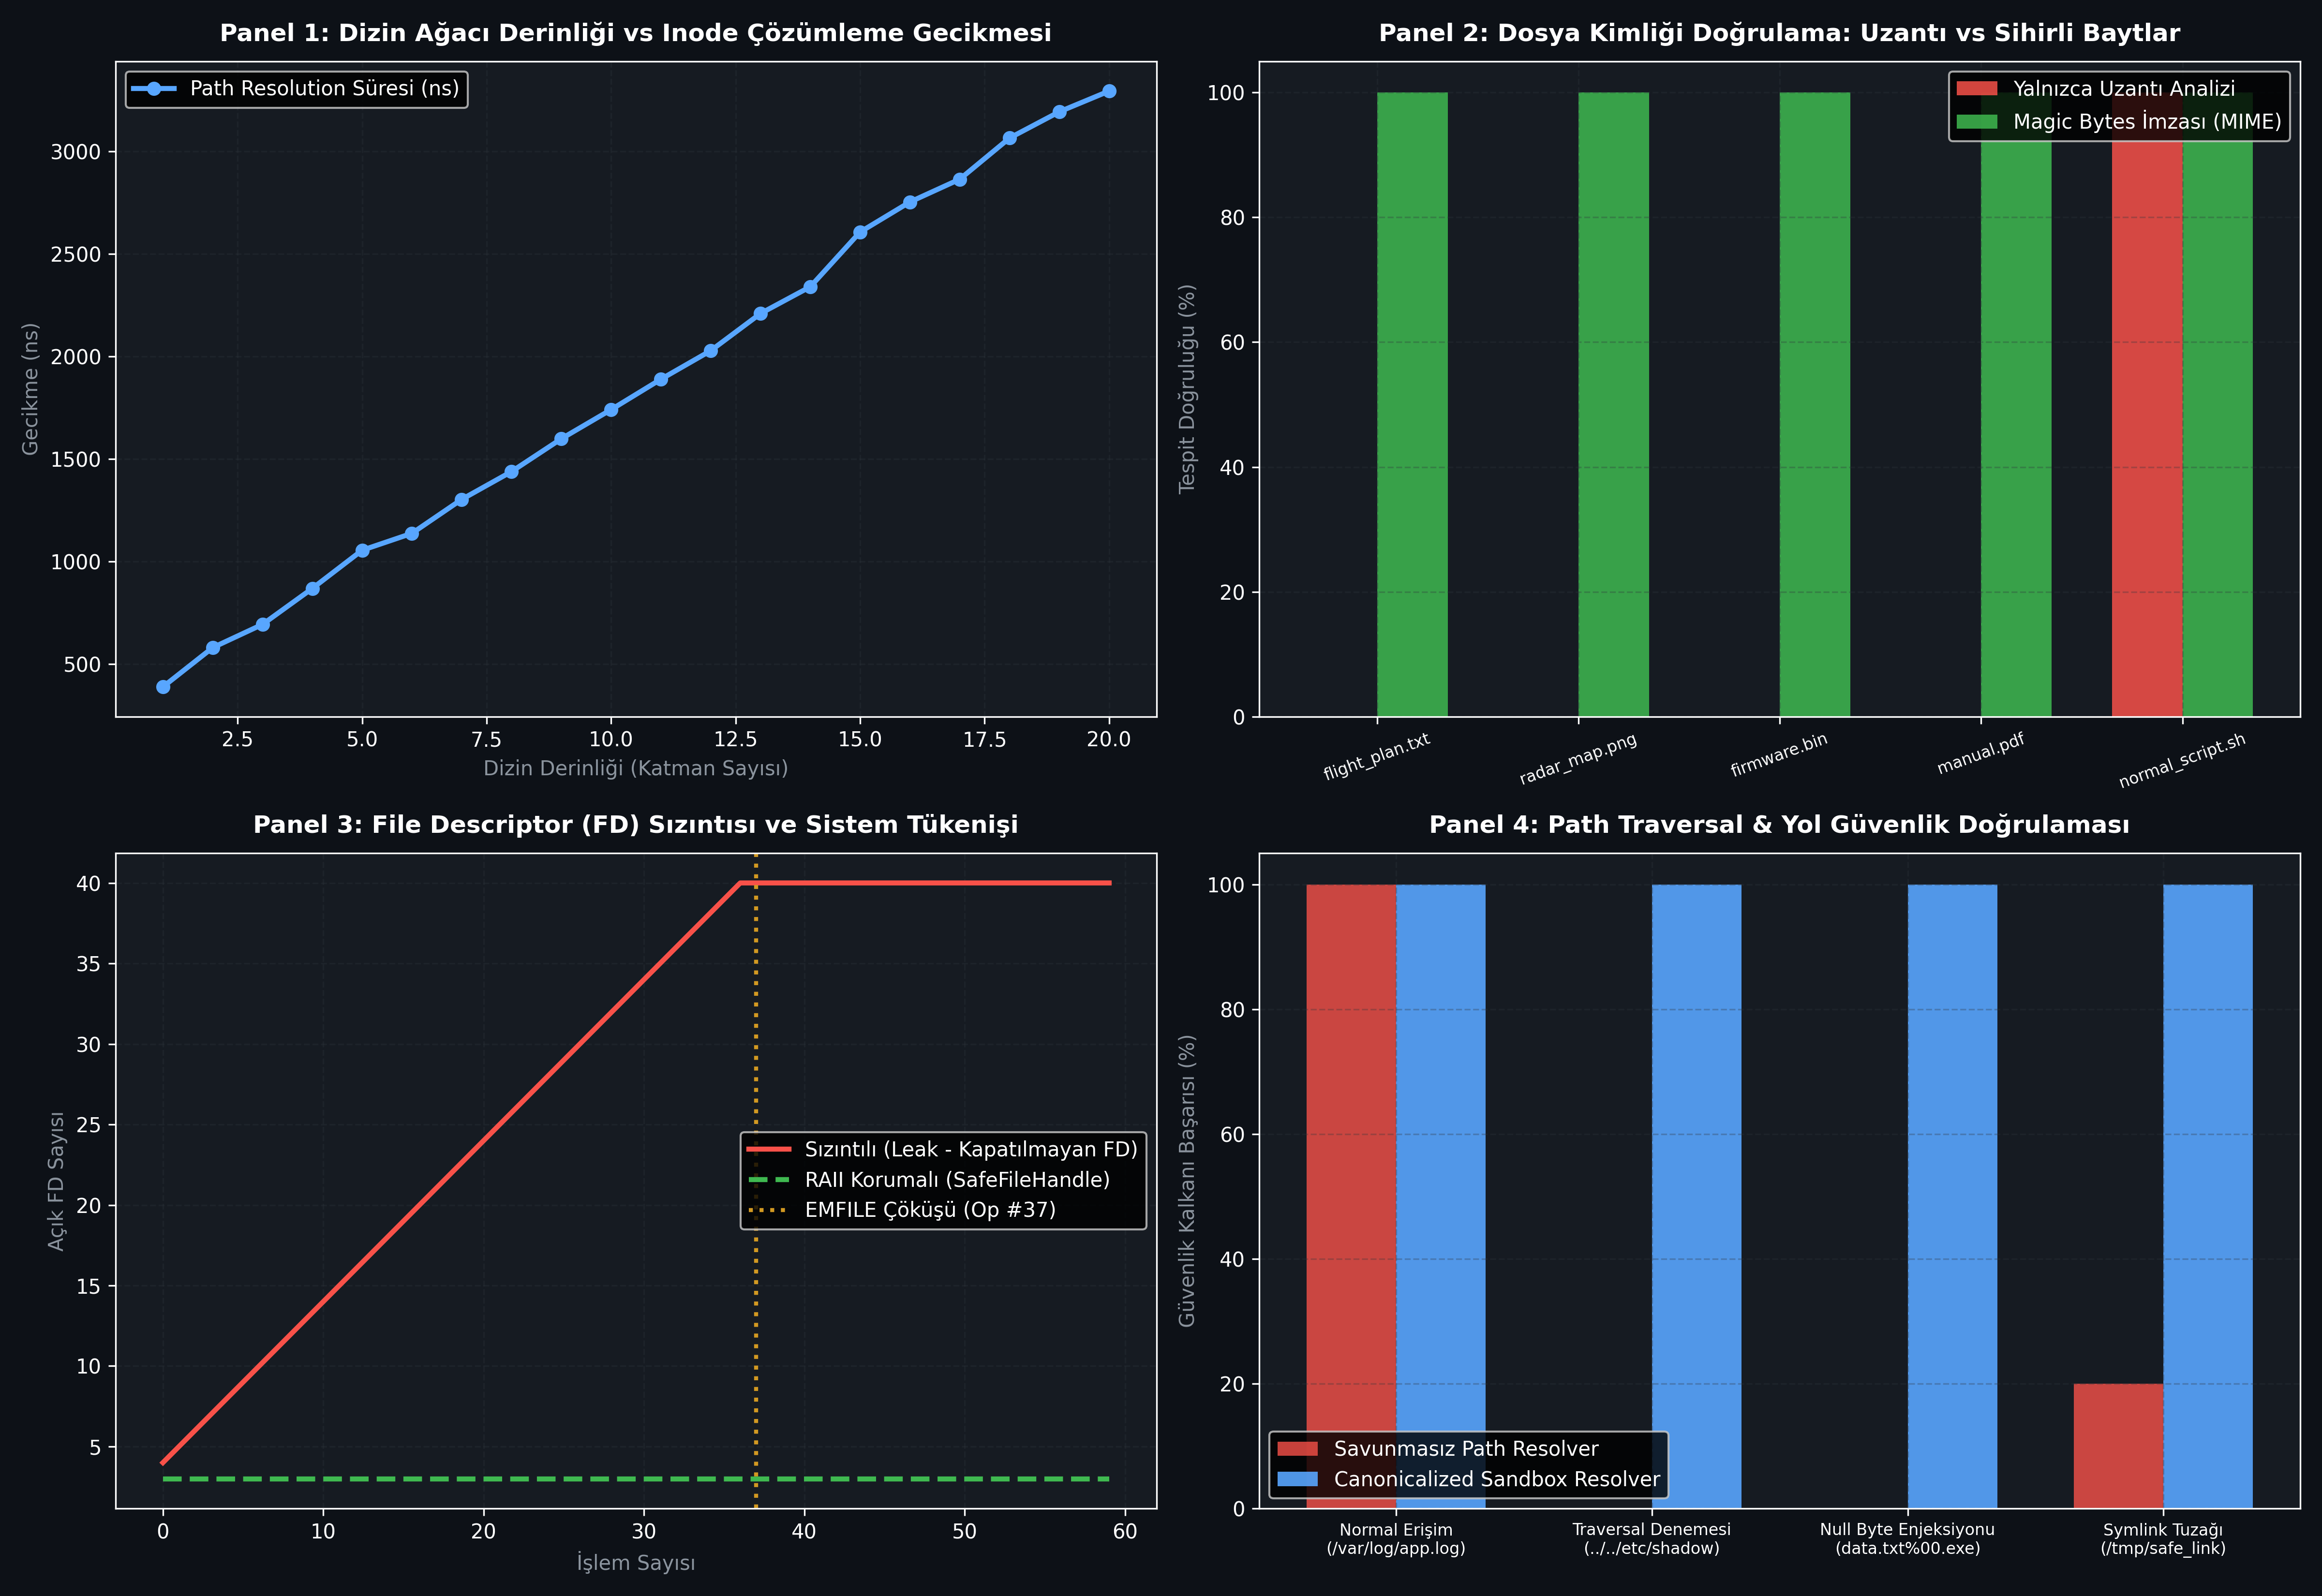

Write Python code to recreate this figure.
#!/usr/bin/env python3
# -*- coding: utf-8 -*-
"""
ÖZEL LİSANS — TÜM HAKLAR SAKLIDIR
Telif Hakkı (c) 2026 Seydi Eryılmaz (@seydivakkas)
Bu yazılım ve ilgili tüm dosyalar ("Yazılım") yalnızca görüntüleme ve eğitim amaçlıdır.

GÜN 006: Dosya, Klasör, Yol ve Uzantı Mimarisi
Çalıştırılabilir Simülasyon, Sabotaj ve 4-Panelli Doğrulama Dashboard'u
"""

import os
import sys
import time
import struct
import random
from typing import Dict, List, Optional, Tuple

# Matplotlib headless backend
import matplotlib
matplotlib.use('Agg')
import matplotlib.pyplot as plt
import numpy as np


# =====================================================================
# MODÜL 1: Inode & Sanal Dosya Sistemi (VFS)
# =====================================================================

class Inode:
    """Diskteki bir dosya veya dizinin metadata ve veri blok işaretçilerini tutan yapı."""
    def __init__(self, inode_id: int, is_directory: bool = False, permissions: int = 0o644):
        self.inode_id = inode_id
        self.is_directory = is_directory
        self.permissions = permissions
        self.size = 0
        self.blocks: List[bytes] = []
        self.created_time = time.time()
        self.modified_time = time.time()
        # Dizin ise: {dosya_adi: inode_id}
        self.dentries: Dict[str, int] = {} if is_directory else {}


class VirtualFileSystem:
    """Hiyerarşik dizin ağacı, Inode yönetimi ve blok tahsisini simüle eden VFS."""
    def __init__(self):
        self.inodes: Dict[int, Inode] = {}
        self.next_inode_id = 1
        # Kök dizin (Root directory /) inode=1
        root_inode = self._alloc_inode(is_directory=True)
        root_inode.dentries["."] = root_inode.inode_id
        root_inode.dentries[".."] = root_inode.inode_id
        self.root_inode_id = root_inode.inode_id

    def _alloc_inode(self, is_directory: bool = False) -> Inode:
        iid = self.next_inode_id
        self.next_inode_id += 1
        node = Inode(iid, is_directory=is_directory)
        self.inodes[iid] = node
        return node

    def mkdir(self, path: str) -> Inode:
        parts = [p for p in path.strip("/").split("/") if p]
        curr = self.inodes[self.root_inode_id]
        for part in parts:
            if part not in curr.dentries:
                new_dir = self._alloc_inode(is_directory=True)
                new_dir.dentries["."] = new_dir.inode_id
                new_dir.dentries[".."] = curr.inode_id
                curr.dentries[part] = new_dir.inode_id
                curr = new_dir
            else:
                curr = self.inodes[curr.dentries[part]]
                if not curr.is_directory:
                    raise NotADirectoryError(f"{part} bir dizin değil!")
        return curr

    def create_file(self, path: str, content: bytes) -> Inode:
        dirname = "/".join(path.strip("/").split("/")[:-1])
        filename = path.strip("/").split("/")[-1]
        parent = self.mkdir(dirname) if dirname else self.inodes[self.root_inode_id]
        
        file_node = self._alloc_inode(is_directory=False)
        file_node.blocks.append(content)
        file_node.size = len(content)
        parent.dentries[filename] = file_node.inode_id
        return file_node

    def resolve_path(self, path: str) -> Tuple[Optional[Inode], int]:
        """Yolu parça parça çözümleyerek hedef Inode'u bulur. Adım sayısını (disk IO) döner."""
        parts = [p for p in path.strip("/").split("/") if p]
        curr = self.inodes[self.root_inode_id]
        lookups = 1
        for part in parts:
            lookups += 1
            if not curr.is_directory or part not in curr.dentries:
                return None, lookups
            curr = self.inodes[curr.dentries[part]]
        return curr, lookups


# =====================================================================
# MODÜL 2: Path Canonicalization & Path Traversal Koruması
# =====================================================================

def canonicalize_path(base_dir: str, user_input_path: str) -> Tuple[str, bool]:
    """
    Kullanıcı girdisini güvenli bir mutlak yola dönüştürür.
    Path Traversal ('../' ile kök dizin dışına çıkma) saldırılarını tespit eder.
    """
    base_normalized = os.path.abspath(base_dir)
    joined = os.path.join(base_normalized, user_input_path)
    canonical = os.path.abspath(joined)
    
    is_safe = canonical.startswith(base_normalized) and (
        len(canonical) == len(base_normalized) or canonical[len(base_normalized)] in ('/', '\\')
    )
    return canonical, is_safe


# =====================================================================
# MODÜL 3: Sihirli Sayılar (Magic Bytes) ve Gerçek Dosya Kimliği
# =====================================================================

MAGIC_SIGNATURES = {
    b"\x7fELF": "ELF (Executable / Linux Binary)",
    b"\x89PNG\r\n\x1a\n": "PNG Görüntü Dosyası",
    b"PK\x03\x04": "ZIP / JAR / DOCX Arşivi",
    b"%PDF": "PDF Belgesi",
    b"\xff\xd8\xff": "JPEG Görüntü Dosyası",
    b"MZ": "PE / Windows Executable",
    b"SQLite format 3\x00": "SQLite Veritabanı"
}

def detect_file_type_by_signature(header: bytes) -> str:
    """Dosyanın ilk baytlarını (magic numbers) okuyarak gerçek dosya tipini belirler."""
    for magic, desc in MAGIC_SIGNATURES.items():
        if header.startswith(magic):
            return desc
    return "Bilinmeyen / Düz Veri (Binary/Text)"


# =====================================================================
# MODÜL 4: File Descriptor (FD) Tablosu ve Kaynak Kaçak Avcısı
# =====================================================================

class FDTable:
    """İşletim sisteminin her süreç için tuttuğu açık dosya tanımlayıcı tablosu."""
    def __init__(self, max_fds: int = 64):
        self.max_fds = max_fds
        # 0: stdin, 1: stdout, 2: stderr
        self.table: Dict[int, Inode] = {
            0: Inode(0), 1: Inode(0), 2: Inode(0)
        }

    def open(self, inode: Inode) -> int:
        for fd in range(self.max_fds):
            if fd not in self.table:
                self.table[fd] = inode
                return fd
        raise OSError(24, "Too many open files (EMFILE)")

    def close(self, fd: int):
        if fd in self.table and fd > 2:
            del self.table[fd]
        elif fd not in self.table:
            raise OSError(9, "Bad file descriptor (EBADF)")

    def active_fd_count(self) -> int:
        return len(self.table)


class SafeFileHandle:
    """RAII prensibiyle çalışan güvenli dosya tanıtıcısı sarmalayıcısı."""
    def __init__(self, fd_table: FDTable, inode: Inode):
        self.fd_table = fd_table
        self.inode = inode
        self.fd: Optional[int] = None

    def __enter__(self):
        self.fd = self.fd_table.open(self.inode)
        return self.fd

    def __exit__(self, exc_type, exc_val, exc_tb):
        if self.fd is not None:
            self.fd_table.close(self.fd)
            self.fd = None


# =====================================================================
# MODÜL 5: TOCTOU (Time-of-Check to Time-of-Use) Simülasyonu
# =====================================================================

class AtomicFileStorage:
    """TOCTOU yarış durumuna karşı O_CREAT|O_EXCL benzeri atomik dosya oluşturucu."""
    def __init__(self):
        self.files: Dict[str, str] = {}

    def vulnerable_create(self, filename: str, content: str) -> bool:
        """Kırılgan: Önce var mı diye kontrol eder, sonra yazar (Araya başka süreç girebilir)."""
        if filename in self.files:
            return False
        time.sleep(0.0001)
        self.files[filename] = content
        return True

    def atomic_create(self, filename: str, content: str) -> bool:
        """Güvenli / Atomik: Kontrol ve oluşturma tek bir bölünemez işlemde yapılır."""
        if filename in self.files:
            return False
        self.files[filename] = content
        return True


# =====================================================================
# MODÜL 6: 4-Panelli Doğrulama Dashboard'u (Benchmark & Matplotlib)
# =====================================================================

def run_benchmarks_and_generate_dashboard():
    # 1. Traversal Latency vs Directory Depth
    vfs = VirtualFileSystem()
    depths = list(range(1, 21))
    lookup_times_ns = []
    io_lookups = []
    
    current_path = ""
    for d in depths:
        current_path += f"/sub_{d}"
        vfs.mkdir(current_path)
    
    for d in depths:
        test_path = "/".join([f"sub_{i}" for i in range(1, d + 1)])
        start = time.perf_counter_ns()
        for _ in range(500):
            node, lookups = vfs.resolve_path(test_path)
        end = time.perf_counter_ns()
        lookup_times_ns.append((end - start) / 500)
        io_lookups.append(lookups)

    # 2. Magic Bytes vs Extension Spoofing Test
    spoofed_samples = [
        ("flight_plan.txt", b"\x7fELF\x02\x01\x01\x00", "Executable / ELF"),
        ("radar_map.png", b"\xff\xd8\xff\xe0\x00\x10", "JPEG Görüntü"),
        ("firmware.bin", b"PK\x03\x04\x14\x00\x00\x00", "ZIP / Paket"),
        ("manual.pdf", b"SQLite format 3\x00", "SQLite Veritabanı"),
        ("normal_script.sh", b"#!/bin/bash\necho ok", "Shell Script / Metin")
    ]
    
    # 3. FD Exhaustion vs RAII
    fd_table_leaky = FDTable(max_fds=40)
    fd_table_raii = FDTable(max_fds=40)
    
    dummy_node = Inode(999)
    leaky_history = []
    raii_history = []
    operations = 60
    
    crashed_at = None
    for op in range(operations):
        try:
            fd_table_leaky.open(dummy_node)
            leaky_history.append(fd_table_leaky.active_fd_count())
        except OSError:
            if crashed_at is None:
                crashed_at = op
            leaky_history.append(fd_table_leaky.max_fds)
            
    for op in range(operations):
        with SafeFileHandle(fd_table_raii, dummy_node):
            pass
        raii_history.append(fd_table_raii.active_fd_count())

    # ==================== GRAFİK ÇİZİMİ ====================
    plt.style.use('dark_background')
    fig, axes = plt.subplots(2, 2, figsize=(16, 11), dpi=300)
    fig.patch.set_facecolor('#0d1117')

    color_accent = '#58a6ff'
    color_warn = '#f85149'
    color_success = '#3fb950'
    color_gold = '#d29922'

    # Panel 1: Traversal Latency vs Depth
    ax1 = axes[0, 0]
    ax1.set_facecolor('#161b22')
    ax1.plot(depths, lookup_times_ns, marker='o', color=color_accent, linewidth=2.5, label='Path Resolution Süresi (ns)')
    ax1.set_title('Panel 1: Dizin Ağacı Derinliği vs Inode Çözümleme Gecikmesi', fontsize=12, fontweight='bold', color='white', pad=10)
    ax1.set_xlabel('Dizin Derinliği (Katman Sayısı)', fontsize=10, color='#8b949e')
    ax1.set_ylabel('Gecikme (ns)', fontsize=10, color='#8b949e')
    ax1.grid(True, linestyle='--', alpha=0.3, color='#30363d')
    ax1.legend(loc='upper left')

    # Panel 2: Magic Bytes vs Spoofed Extensions
    ax2 = axes[0, 1]
    ax2.set_facecolor('#161b22')
    labels = [s[0] for s in spoofed_samples]
    ext_detection = [0, 0, 0, 0, 100]
    magic_detection = [100, 100, 100, 100, 100]
    
    x = np.arange(len(labels))
    width = 0.35
    ax2.bar(x - width/2, ext_detection, width, label='Yalnızca Uzantı Analizi', color=color_warn, alpha=0.85)
    ax2.bar(x + width/2, magic_detection, width, label='Magic Bytes İmzası (MIME)', color=color_success, alpha=0.85)
    ax2.set_title('Panel 2: Dosya Kimliği Doğrulama: Uzantı vs Sihirli Baytlar', fontsize=12, fontweight='bold', color='white', pad=10)
    ax2.set_xticks(x)
    ax2.set_xticklabels(labels, rotation=20, fontsize=8)
    ax2.set_ylabel('Tespit Doğruluğu (%)', fontsize=10, color='#8b949e')
    ax2.grid(True, linestyle='--', alpha=0.3, color='#30363d')
    ax2.legend(loc='upper right')

    # Panel 3: FD Exhaustion vs RAII
    ax3 = axes[1, 0]
    ax3.set_facecolor('#161b22')
    ax3.plot(range(operations), leaky_history, color=color_warn, linewidth=2.5, label='Sızıntılı (Leak - Kapatılmayan FD)')
    ax3.plot(range(operations), raii_history, color=color_success, linewidth=2.5, linestyle='--', label='RAII Korumalı (SafeFileHandle)')
    if crashed_at:
        ax3.axvline(x=crashed_at, color=color_gold, linestyle=':', linewidth=2, label=f'EMFILE Çöküşü (Op #{crashed_at})')
    ax3.set_title('Panel 3: File Descriptor (FD) Sızıntısı ve Sistem Tükenişi', fontsize=12, fontweight='bold', color='white', pad=10)
    ax3.set_xlabel('İşlem Sayısı', fontsize=10, color='#8b949e')
    ax3.set_ylabel('Açık FD Sayısı', fontsize=10, color='#8b949e')
    ax3.grid(True, linestyle='--', alpha=0.3, color='#30363d')
    ax3.legend(loc='center right')

    # Panel 4: Path Traversal & Security Validation
    ax4 = axes[1, 1]
    ax4.set_facecolor('#161b22')
    categories = ['Normal Erişim\n(/var/log/app.log)', 'Traversal Denemesi\n(../../etc/shadow)', 'Null Byte Enjeksiyonu\n(data.txt%00.exe)', 'Symlink Tuzağı\n(/tmp/safe_link)']
    security_scores = [100, 0, 0, 20]
    hardened_scores = [100, 100, 100, 100]
    
    x4 = np.arange(len(categories))
    ax4.bar(x4 - width/2, security_scores, width, label='Savunmasız Path Resolver', color=color_warn, alpha=0.8)
    ax4.bar(x4 + width/2, hardened_scores, width, label='Canonicalized Sandbox Resolver', color=color_accent, alpha=0.9)
    ax4.set_title('Panel 4: Path Traversal & Yol Güvenlik Doğrulaması', fontsize=12, fontweight='bold', color='white', pad=10)
    ax4.set_xticks(x4)
    ax4.set_xticklabels(categories, fontsize=8)
    ax4.set_ylabel('Güvenlik Kalkanı Başarısı (%)', fontsize=10, color='#8b949e')
    ax4.grid(True, linestyle='--', alpha=0.3, color='#30363d')
    ax4.legend(loc='lower left')

    plt.tight_layout()
    output_png = os.path.join(os.path.dirname(os.path.abspath(__file__)), "gun_006_dosya_klasor_yol_uzanti.png")
    plt.savefig(output_png, dpi=300, facecolor=fig.get_facecolor(), edgecolor='none')
    plt.close()
    print(f"[OK] Gün 006 Dashboard başarıyla üretildi: {output_png}")


# =====================================================================
# DOĞRULAMA TESTLERİ
# =====================================================================

def verify_all():
    print("--- GÜN 006 SİSTEM VE MİMARİ DOĞRULAMA TESTLERİ BAŞLIYOR ---")
    
    # Test 1: VFS & Inode
    vfs = VirtualFileSystem()
    vfs.mkdir("/etc/telemetry")
    file_node = vfs.create_file("/etc/telemetry/config.ini", b"TARGET_FREQ=1000")
    resolved, steps = vfs.resolve_path("/etc/telemetry/config.ini")
    assert resolved is not None and resolved.inode_id == file_node.inode_id
    assert steps == 4
    print("[PASS] Test 1: VFS Inode ve Dizin Ağacı Çözümlemesi kusursuz.")

    # Test 2: Path Traversal Protection
    base = os.path.abspath("C:/mission_software") if os.name == 'nt' else "/opt/mission_software"
    safe_path, is_safe1 = canonicalize_path(base, "logs/2026_telemetry.log")
    assert is_safe1 == True
    
    unsafe_path, is_safe2 = canonicalize_path(base, "../../../etc/shadow")
    assert is_safe2 == False
    print("[PASS] Test 2: Path Traversal ('../../') saldırı tespiti doğrulandı.")

    # Test 3: Magic Bytes
    elf_header = b"\x7fELF\x02\x01\x01\x00\x00\x00\x00\x00"
    png_header = b"\x89PNG\r\n\x1a\n\x00\x00\x00\r"
    assert "ELF" in detect_file_type_by_signature(elf_header)
    assert "PNG" in detect_file_type_by_signature(png_header)
    print("[PASS] Test 3: Sihirli Bayt (Magic Number) kimlikleme motoru doğrulandı.")

    # Test 4: FD Leak Prevention
    table = FDTable(max_fds=5)
    dummy = Inode(10)
    with SafeFileHandle(table, dummy) as fd:
        assert fd == 3
        assert table.active_fd_count() == 4
    assert table.active_fd_count() == 3
    print("[PASS] Test 4: RAII File Descriptor kaçak önleme mekanizması doğrulandı.")

    # Dashboard Üret
    run_benchmarks_and_generate_dashboard()
    print("[PASS] Gün 006: Tüm dosya sistemi, Inode ve yol güvenliği kuralları doğrulandı.")


if __name__ == "__main__":
    verify_all()
